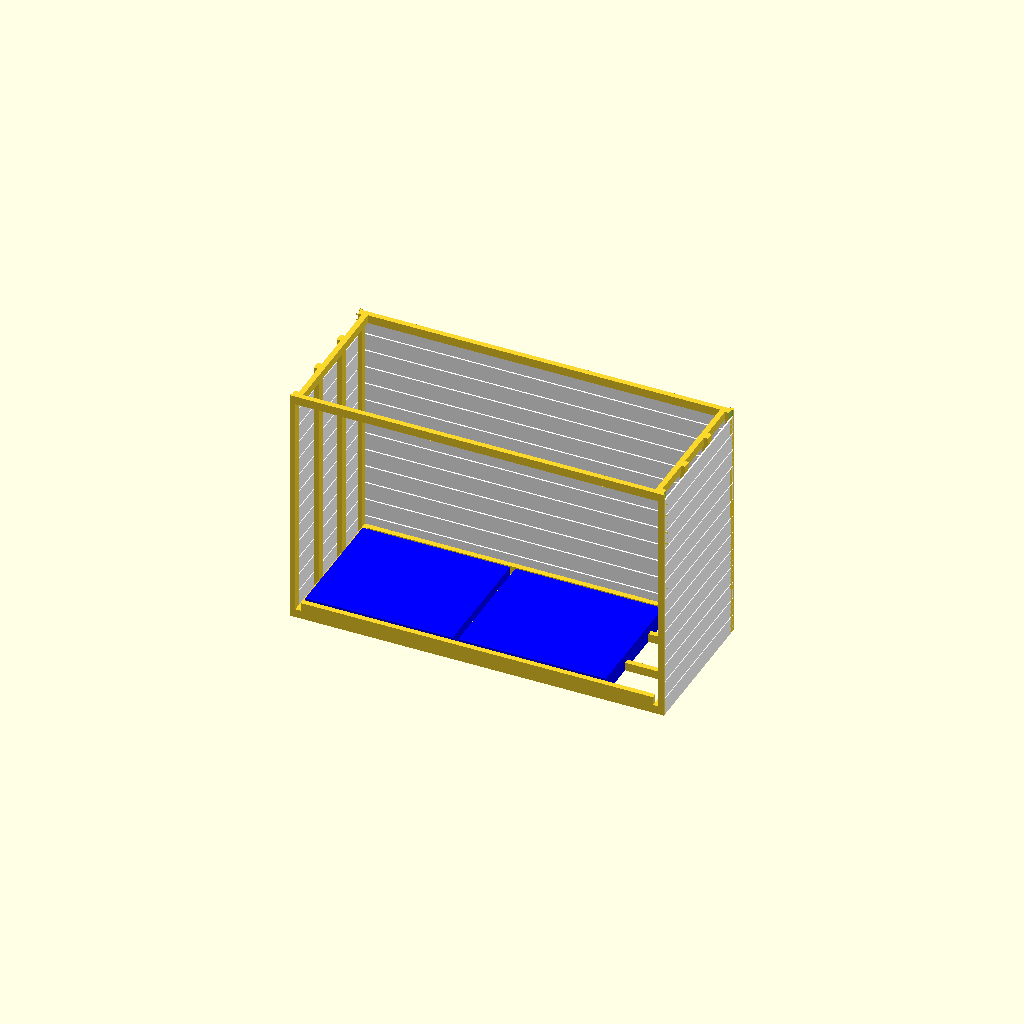
Cell 1 — every parameter at its default value.
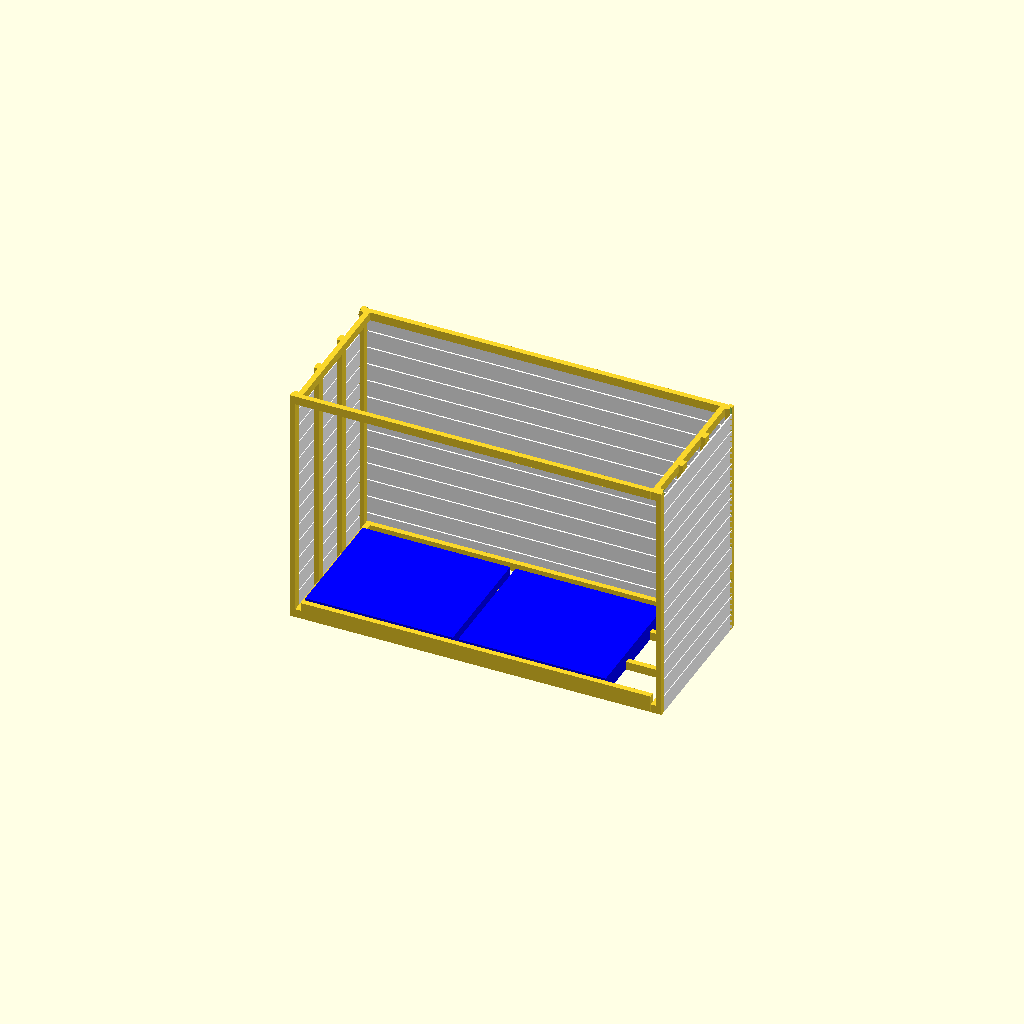
Cell 2: the same model with corner = 40.
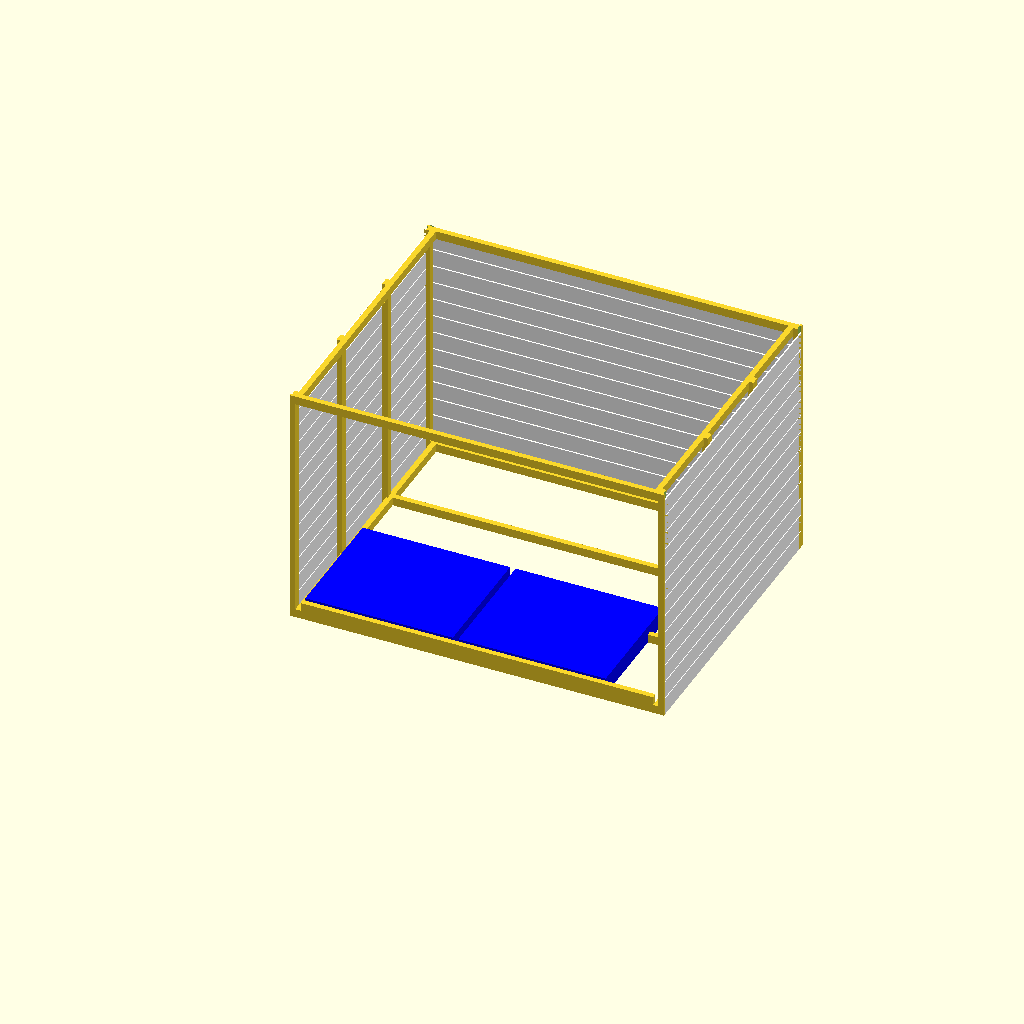
Cell 3: cladding_depth = 2400 (everything else at default).
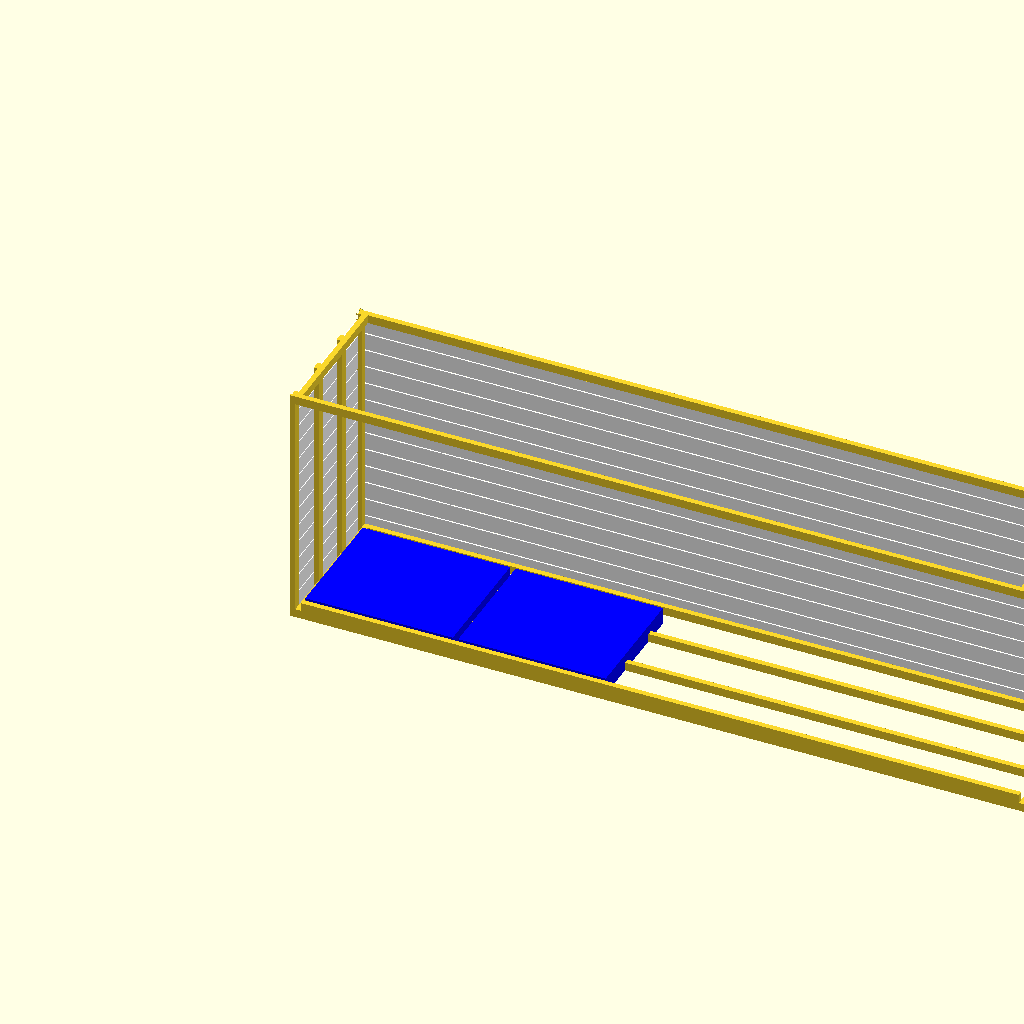
Cell 4 — cladding_width set to 6000, the other parameters unchanged.
One fixed orthographic camera (rotation 55°, 0°, 25°; colour scheme Cornfield) for every cell.
OpenSCAD source file openscad/vedbod/vedbod.scad:
post = [45,70,2000];
cladding = [1200,12,140];
pallet = [1210,1010,140];
corner = 20;
cladding_depth = 1200;
cladding_width = 3000;

inner_depth = cladding_depth + 2 * corner - cladding.y;
inner_width = cladding_width - 2* post.x - corner;


module front_post(){
	difference() {
		cube(post);
		translate([ -0.1, corner+0.1, -1])cube([cladding.y,post.y - corner,post.z+2]);
	}
}

module rear_post(){
	difference() {
		translate([ 0, post.y, 0])mirror([0,1,0])front_post();
		translate([ corner + 0.1, post.y - cladding.y + 0.1, -1]) cube([post.x - corner,cladding.y,post.z+2]);
	}
}

module clad(){
	color("white")
	cube([cladding.y, cladding_depth, cladding.z] );
}

module clad_back(){
	color("white")
	cube([cladding_width, cladding.y, cladding.z] );
}

module wall_post(){
	difference() {
		cube(post);
		translate([post.x - cladding.y,-1,-1])cube([cladding.y + 1, post.y + 2, post.y + 1]);
		translate([post.x - cladding.y,-1,post.z - post.y + 1])cube([cladding.y + 1, post.y + 2, post.y + 1]);
	}
}


module left_wall() {
	translate([-post.x,0,0]){
		front_post();

		for(i=[0:12])
			translate([0,corner,i * (cladding.z+10)])clad();
		
		translate([ 0, cladding_depth - (post.y - corner) + corner, 0])rear_post();

		translate([cladding.y,cladding_depth * 1/3,0])wall_post();

		translate([cladding.y,cladding_depth * 2/3,0])wall_post();

	}
}

module pallet(){
	color("blue")
	cube(pallet);
}

module right_wall(){
	mirror([1,0,0])left_wall();
}

module rear_wall(){
	for(i=[0:12])
			translate([0,0,i * (cladding.z+10)])clad_back();
}

module floor(){
	cube([ post.x, inner_depth, post.y]);
	translate([ cladding_width - corner - post.x, 0, 0])cube([ post.x, inner_depth, post.y]);

	translate([ post.x, 0, 0])cube([inner_width, post.x, post.y]);
	translate([ post.x, 0, post.y])cube([inner_width, post.x, post.y]);
	
	translate([ post.x, inner_depth - post.x, 0])cube([inner_width, post.x, post.y]);

	translate([ post.x, inner_depth * 1/3, 0])cube([inner_width, post.x, post.y]);
	translate([ post.x, inner_depth * 2/3, 0])cube([inner_width, post.x, post.y]);


}

module ceiling(){
	translate([0, 0, post.z - post.y]){
		cube([ post.x, inner_depth, post.y]);
		translate([ cladding_width - corner - post.x, 0, 0])cube([ post.x, inner_depth, post.y]);
		translate([ post.x, 0, 0])cube([inner_width, post.x, post.y]);
		translate([ post.x, inner_depth - post.x, 0])cube([inner_width, post.x, post.y]);
	}
}

module pallets(){
	translate([ 50, 70, 0])pallet();
	translate([ 50 + pallet.x + post.x, 70, 0])pallet(); 	
}

module asm(){
	left_wall();
	translate([cladding_width - corner, 0, 0])right_wall();
	translate([-(post.x - corner),cladding_depth + corner*2 - cladding.y,0])rear_wall();
	pallets();
	floor();
	ceiling();
}

asm();
Customizer parameters (derived from the source; name, type, default, range or options):
post: vector, default [45, 70, 2000]
cladding: vector, default [1200, 12, 140]
pallet: vector, default [1210, 1010, 140]
corner: number, default 20
cladding_depth: number, default 1200
cladding_width: number, default 3000
